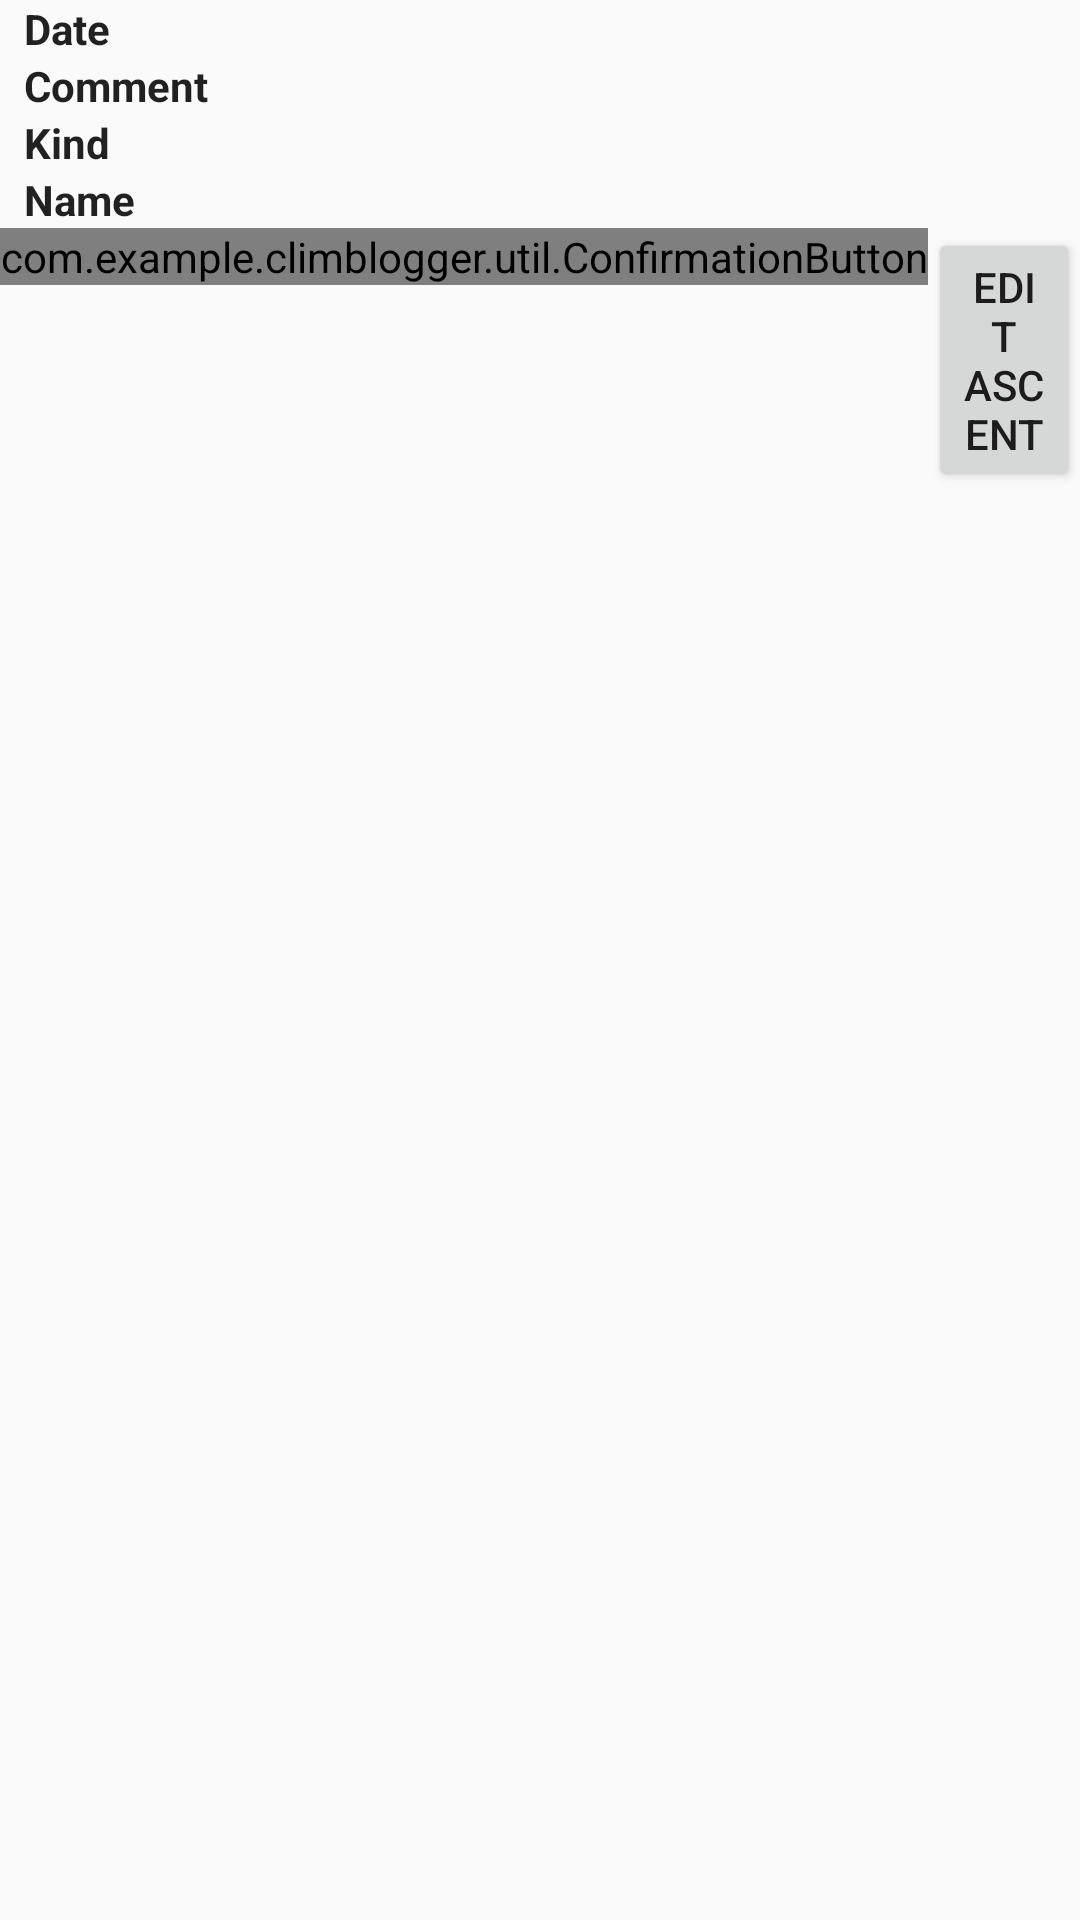

This screen was rendered from an Android layout file. Write that file and the resources it references.
<!-- AndroidManifest.xml: application theme AppTheme -->
<!-- res/layout/activity_ascent.xml -->
<?xml version="1.0" encoding="utf-8"?>
<LinearLayout xmlns:android="http://schemas.android.com/apk/res/android"
        xmlns:tools="http://schemas.android.com/tools"
        android:layout_width="match_parent"
        android:layout_height="match_parent"
        android:orientation="vertical"
        tools:context=".ui.ascent.AscentActivity">


    <LinearLayout
            android:layout_width="match_parent"
            android:layout_height="wrap_content">

        <TextView
                style="@style/IdentifierText"
                android:layout_height="wrap_content"
                android:text="@string/date_identifier" />

        <TextView
                style="@style/IdentifierValue"
                android:id="@+id/ascentDate"
                android:layout_height="wrap_content"
                android:text="" />
    </LinearLayout>

    <LinearLayout
            android:layout_width="match_parent"
            android:layout_height="wrap_content">

        <TextView
                style="@style/IdentifierText"
                android:layout_height="wrap_content"
                android:text="@string/comment_identifier" />

        <TextView
                style="@style/IdentifierValue"
                android:id="@+id/comment"
                android:layout_height="wrap_content"
                android:text="" />
    </LinearLayout>

    <LinearLayout
            android:layout_width="match_parent"
            android:layout_height="wrap_content">

        <TextView
                style="@style/IdentifierText"
                android:layout_height="wrap_content"
                android:text="@string/kind_identifier" />

        <TextView
                style="@style/IdentifierValue"
                android:id="@+id/kind"
                android:layout_height="wrap_content"
                android:text="" />
    </LinearLayout>

    <LinearLayout
            android:id="@+id/routeContainer"
            android:layout_width="match_parent"
            android:layout_height="wrap_content">

        <TextView
                style="@style/IdentifierText"
                android:layout_height="wrap_content"
                android:text="@string/name_identifier" />

        <TextView
                style="@style/IdentifierValue"
                android:id="@+id/routeName"
                android:layout_height="wrap_content"
                android:text="" />

    </LinearLayout>


    <LinearLayout
            android:layout_width="match_parent"
            android:layout_height="wrap_content"
            android:gravity="center_horizontal"
            android:orientation="horizontal">

        <com.example.climblogger.util.ConfirmationButton
                android:id="@+id/delete_button"
                android:layout_width="wrap_content"
                android:layout_height="wrap_content"
                android:text="@string/delete" />

        <Button
                android:id="@+id/editAscentButton"
                android:layout_width="wrap_content"
                android:layout_height="wrap_content"
                android:text="@string/edit_ascent" />
    </LinearLayout>
</LinearLayout>
<!-- resources referenced by this layout -->
<resources>
  <string name="comment_identifier">Comment</string>
  <string name="date_identifier">Date</string>
  <string name="delete">Delete</string>
  <string name="edit_ascent">Edit Ascent</string>
  <string name="kind_identifier">Kind</string>
  <string name="name_identifier">Name</string>
  <style name="IdentifierText" parent="DefaultTextAppearance">
          <item name="android:textStyle">bold</item>
          <item name="android:layout_weight">1</item>
          <item name="android:layout_width">0dp</item>
      </style>
  <style name="IdentifierValue" parent="TextAppearance.AppCompat">
          <item name="android:layout_weight">3</item>
          <item name="android:layout_width">0dp</item>
      </style>
  <style name="AppTheme" parent="Theme.AppCompat.Light.DarkActionBar">
          
          <item name="colorPrimary">@color/colorPrimary</item>
          <item name="colorPrimaryDark">@color/colorPrimaryDark</item>
          <item name="colorAccent">@color/colorAccent</item>
      </style>
  <style name="DefaultTextAppearance" parent="TextAppearance.AppCompat">
          
          <item name="android:layout_marginHorizontal">8dp</item>
      </style>
  <color name="colorPrimary">#465362</color>
  <color name="colorPrimaryDark">#1b1725</color>
  <color name="colorAccent">#bdd9bf</color>
</resources>
